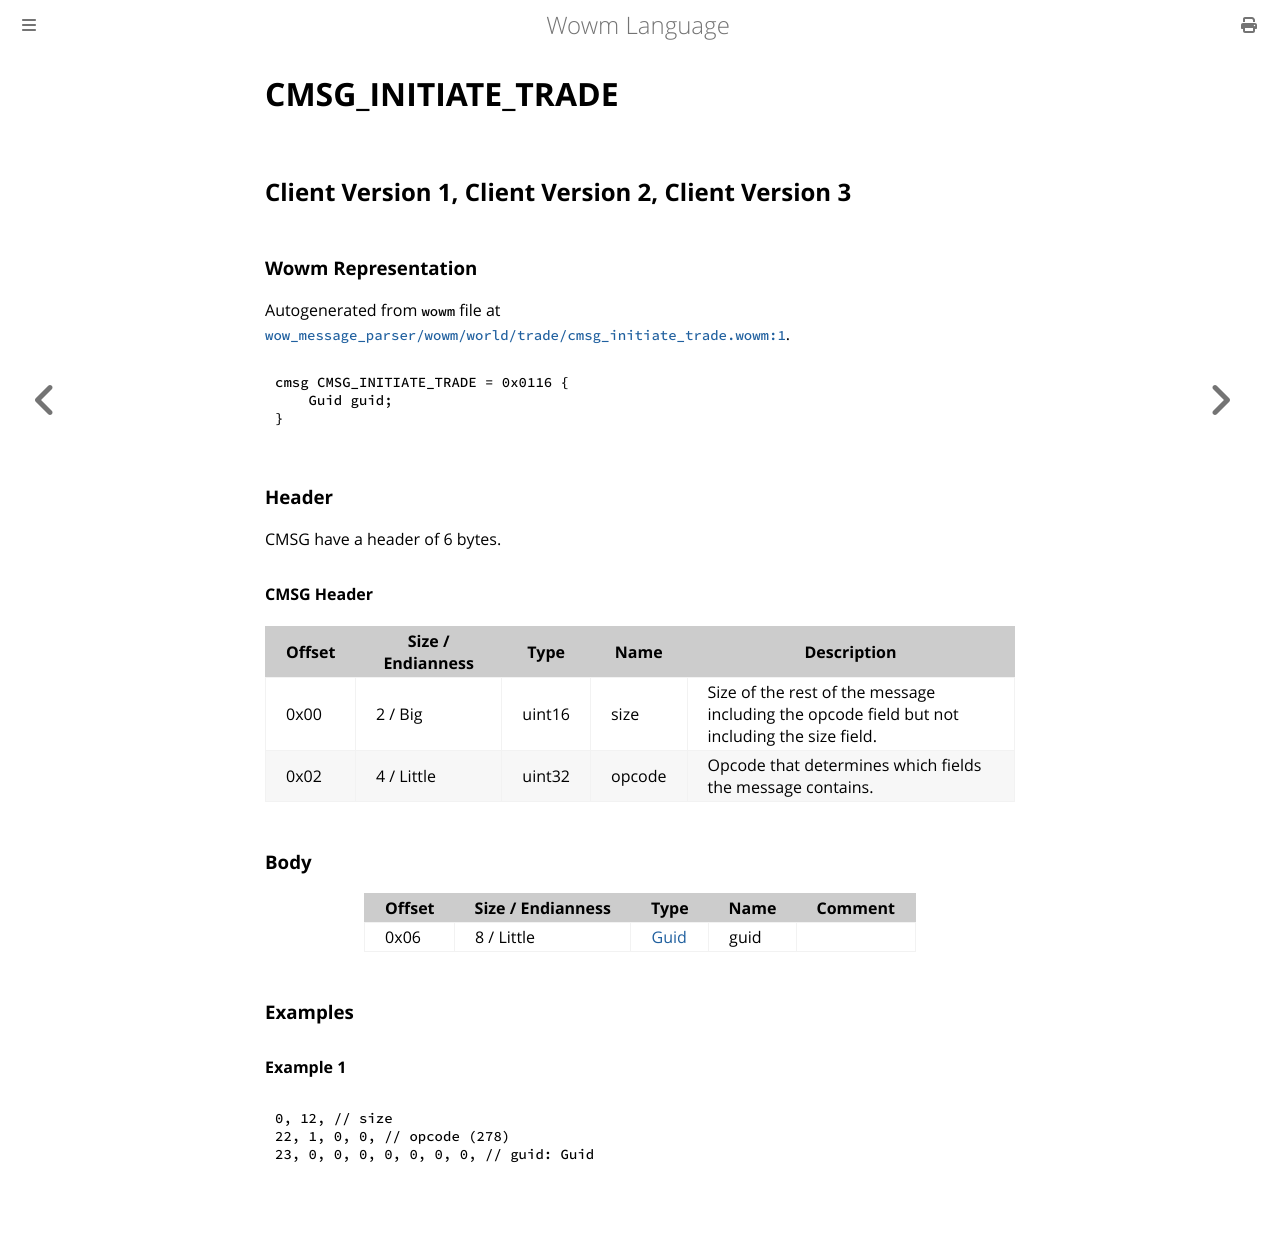

repository: gtker/wow_messages · page: docs/cmsg_initiate_trade.html · generator: mdbook

# CMSG_INITIATE_TRADE

## Client Version 1, Client Version 2, Client Version 3

### Wowm Representation

Autogenerated from `wowm` file at [`wow_message_parser/wowm/world/trade/cmsg_initiate_trade.wowm:1`](https://github.com/gtker/wow_messages/tree/main/wow_message_parser/wowm/world/trade/cmsg_initiate_trade.wowm#L1).
```rust,ignore
cmsg CMSG_INITIATE_TRADE = 0x0116 {
    Guid guid;
}
```
### Header

CMSG have a header of 6 bytes.

#### CMSG Header

| Offset | Size / Endianness | Type   | Name   | Description |
| ------ | ----------------- | ------ | ------ | ----------- |
| 0x00   | 2 / Big           | uint16 | size   | Size of the rest of the message including the opcode field but not including the size field.|
| 0x02   | 4 / Little        | uint32 | opcode | Opcode that determines which fields the message contains.|

### Body

| Offset | Size / Endianness | Type | Name | Comment |
| ------ | ----------------- | ---- | ---- | ------- |
| 0x06 | 8 / Little | [Guid](../types/packed-guid.md) | guid |  |

### Examples

#### Example 1

```c
0, 12, // size
22, 1, 0, 0, // opcode (278)
23, 0, 0, 0, 0, 0, 0, 0, // guid: Guid
```
